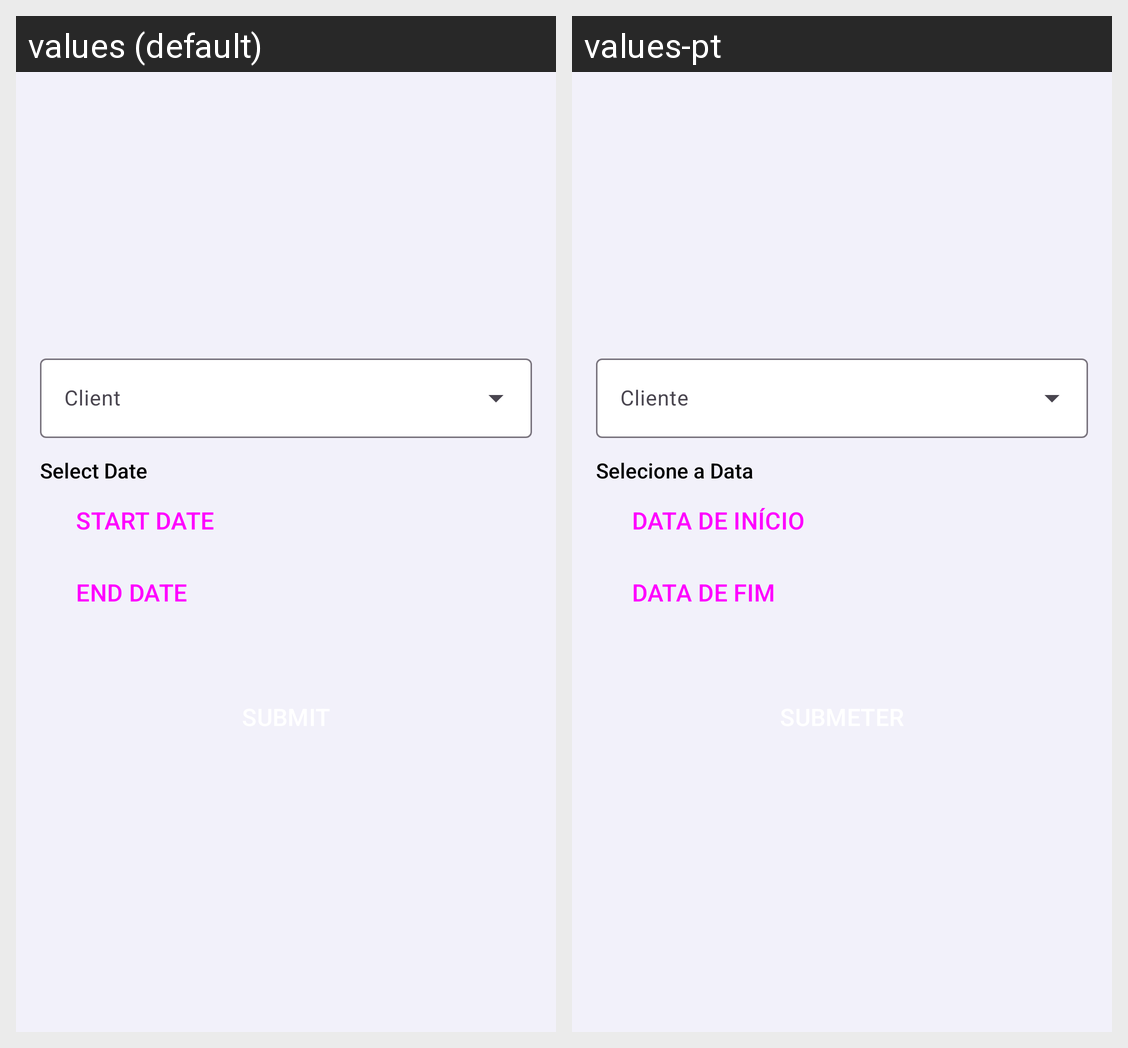

Translations of the strings shown on this Android screen, per locale in the grid:
Android screen res/layout/fragment_trainer_add_client_to_plan_modal.xml rendered under 2 locales, left to right: values (default), values-pt. Device: Nexus 5 (rendered at 1080×1920; each locale shown at half size, 540×960, under a caption strip naming it); theme Theme.NoActionBar.
Strings drawn on this screen, with the default value and each locale's value (text and hints the layout hard-codes, and strings that could not be matched under every locale, appear in the picture but are not listed):

select_date
  values: Select Date
  values-pt: Selecione a Data

start_date
  values: Start Date
  values-pt: Data de Início

end_date
  values: End Date
  values-pt: Data de Fim
